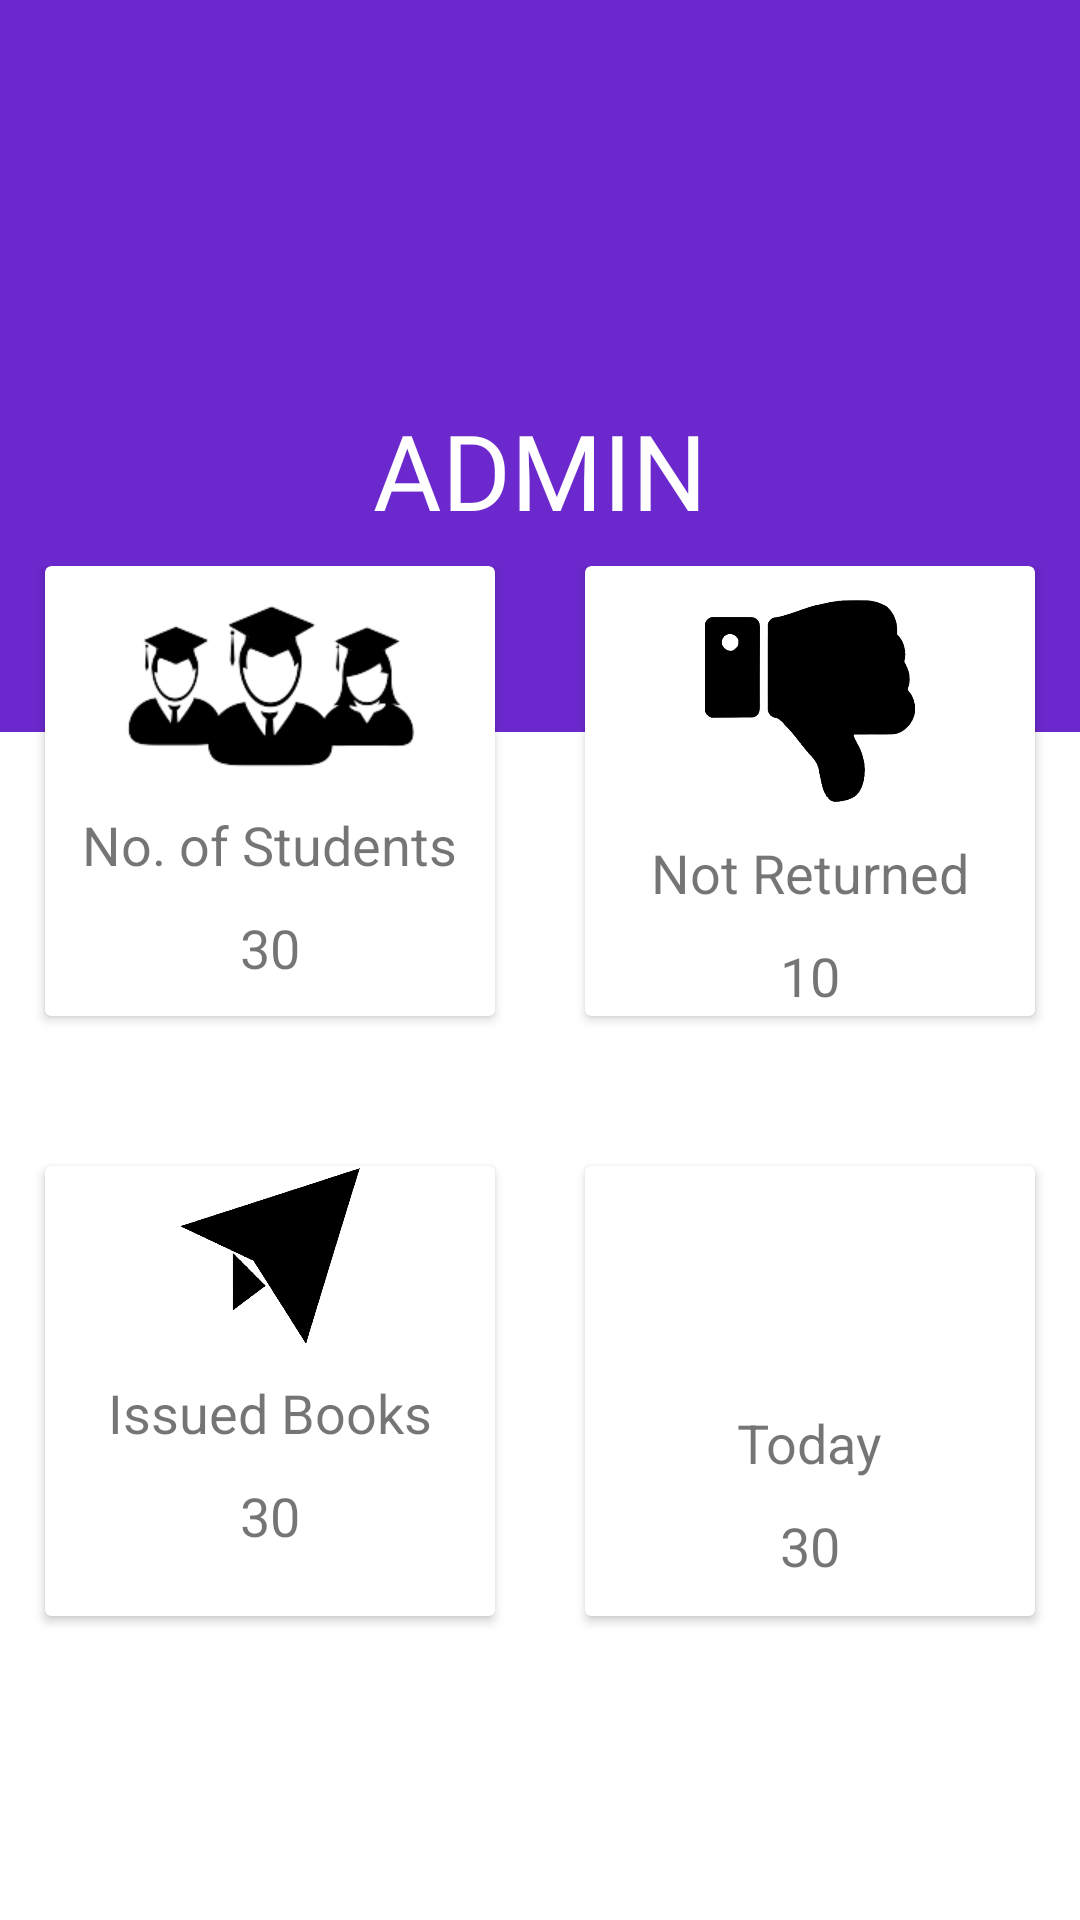

Write the Android layout XML for this screen, with the resource values it uses.
<!-- AndroidManifest.xml: application theme Theme.LibraryManagementSystem -->
<!-- res/layout/fragment_dashboard.xml -->
<?xml version="1.0" encoding="utf-8"?>
<RelativeLayout xmlns:android="http://schemas.android.com/apk/res/android"
    xmlns:app="http://schemas.android.com/apk/res-auto"
    xmlns:tools="http://schemas.android.com/tools"
    android:layout_width="match_parent"
    android:layout_height="match_parent"
    tools:context=".admin.DashboardFragment"
    tools:ignore="Suspicious0dp">
    <ImageView
        android:background="#6B28CC"
        android:layout_width="match_parent"
        android:layout_height="244dp"/>
    <LinearLayout
        android:orientation="vertical"
        android:layout_width="match_parent"
        android:layout_height="match_parent">

        <LinearLayout
            android:layout_weight="1"
            android:gravity="center"
            android:orientation="vertical"
            android:layout_width="match_parent"
            android:layout_height="0dp">

            <ImageView
                android:layout_width="101dp"
                android:layout_height="100dp"
                android:src="@drawable/person" />

            <TextView
                android:layout_width="wrap_content"
                android:layout_height="wrap_content"
                android:fontFamily="@font/poppins_light"
                android:text="ADMIN"
                android:textColor="@color/white"
                android:textSize="35dp" />
        </LinearLayout>

        <LinearLayout
            android:layout_marginTop="-25dp"
            android:layout_weight="2"
            android:orientation="horizontal"
            android:layout_width="match_parent"
            android:layout_height="0dp">
            <LinearLayout
                android:layout_gravity="center_horizontal"
                android:layout_weight="1"
                android:layout_width="0dp"
                android:orientation="vertical"
                android:layout_height="match_parent">
                <androidx.cardview.widget.CardView
                android:layout_width="150dp"
                android:layout_height="150dp"
                    android:layout_gravity="center_horizontal"
                android:elevation="100dp">
                    <LinearLayout
                        android:layout_width="match_parent"
                        android:layout_height="match_parent"
                        android:orientation="vertical">
                        <ImageView
                            android:layout_width="100dp"
                            android:layout_height="100dp"
                            android:layout_marginTop="-10dp"
                            android:layout_gravity="center_horizontal"
                            android:src="@drawable/students"/>
                        <TextView
                            android:layout_width="wrap_content"
                            android:layout_height="wrap_content"
                            android:textSize="18dp"
                            android:layout_marginTop="-10dp"
                            android:layout_gravity="center_horizontal"
                            android:text="No. of Students"/>
                        <TextView
                            android:id="@+id/noOfstud"
                            android:layout_width="wrap_content"
                            android:layout_height="wrap_content"
                            android:textSize="18dp"
                            android:layout_marginTop="10dp"
                            android:layout_gravity="center_horizontal"
                            android:text="30"/>
                    </LinearLayout>
            </androidx.cardview.widget.CardView>

                <androidx.cardview.widget.CardView
                    android:layout_width="150dp"
                    android:layout_height="150dp"
                    android:layout_gravity="center_horizontal"
                    android:layout_marginTop="50dp">
                    <LinearLayout
                        android:layout_width="match_parent"
                        android:layout_height="match_parent"
                        android:orientation="vertical">
                        <ImageView
                            android:layout_width="60dp"
                            android:layout_height="60dp"
                            android:layout_gravity="center_horizontal"
                            android:src="@drawable/dissue"/>
                        <TextView
                            android:layout_width="wrap_content"
                            android:layout_height="wrap_content"
                            android:textSize="18dp"
                            android:layout_marginTop="10dp"
                            android:layout_gravity="center_horizontal"
                            android:text="Issued Books"/>
                        <TextView
                            android:id="@+id/issuedBooks"
                            android:layout_width="wrap_content"
                            android:layout_height="wrap_content"
                            android:textSize="18dp"
                            android:layout_marginTop="10dp"
                            android:layout_gravity="center_horizontal"
                            android:text="30"/>
                    </LinearLayout>
                </androidx.cardview.widget.CardView>


            </LinearLayout>
            <LinearLayout
                android:layout_weight="1"
                android:layout_width="0dp"
                android:orientation="vertical"
                android:layout_height="match_parent">
                <androidx.cardview.widget.CardView
                    android:layout_width="150dp"
                    android:layout_height="150dp"
                    android:elevation="100dp"
                    android:layout_gravity="center_horizontal">
                    <LinearLayout
                        android:layout_width="match_parent"
                        android:layout_height="match_parent"
                        android:orientation="vertical">
                        <ImageView
                            android:layout_width="70dp"
                            android:layout_height="70dp"
                            android:layout_marginTop="10dp"
                            android:layout_gravity="center_horizontal"
                            android:src="@drawable/dthumbs_down"/>
                        <TextView
                            android:layout_width="wrap_content"
                            android:layout_height="wrap_content"
                            android:textSize="18dp"
                            android:layout_marginTop="10dp"
                            android:layout_gravity="center_horizontal"
                            android:text="Not Returned"/>
                        <TextView
                            android:id="@+id/notReturned"
                            android:layout_width="wrap_content"
                            android:layout_height="wrap_content"
                            android:textSize="18dp"
                            android:layout_marginTop="10dp"
                            android:layout_gravity="center_horizontal"
                            android:text="10"/>
                    </LinearLayout>
                </androidx.cardview.widget.CardView>
                <androidx.cardview.widget.CardView
                    android:layout_width="150dp"
                    android:layout_height="150dp"
                    android:layout_gravity="center_horizontal"
                    android:layout_marginTop="50dp">
                    <LinearLayout
                        android:layout_width="match_parent"
                        android:layout_height="match_parent"
                        android:orientation="vertical">
                        <ImageView
                            android:layout_width="60dp"
                            android:layout_height="60dp"
                            android:layout_marginTop="10dp"
                            android:layout_gravity="center_horizontal"
                            android:src="@drawable/calender"/>
                        <TextView
                            android:layout_width="wrap_content"
                            android:layout_height="wrap_content"
                            android:textSize="18dp"
                            android:layout_marginTop="10dp"
                            android:layout_gravity="center_horizontal"
                            android:text="Today"/>
                        <TextView
                            android:id="@+id/today"
                            android:layout_width="wrap_content"
                            android:layout_height="wrap_content"
                            android:textSize="18dp"
                            android:layout_marginTop="10dp"
                            android:layout_gravity="center_horizontal"
                            android:text="30"/>
                    </LinearLayout>
                </androidx.cardview.widget.CardView>

            </LinearLayout>
        </LinearLayout>
    </LinearLayout>

</RelativeLayout>
<!-- resources referenced by this layout -->
<resources>
  <color name="white">#FFFFFFFF</color>
  <!-- drawable dissue: png bitmap (drawable-v24, 19209 bytes) -->
  <!-- drawable dthumbs_down: png bitmap (drawable-v24, 16554 bytes) -->
  <!-- drawable students: png bitmap (drawable-v24, 8737 bytes) -->
  <style name="Theme.LibraryManagementSystem" parent="Theme.MaterialComponents.DayNight.DarkActionBar">
      
      <item name="colorPrimary">@color/purple_500</item>
      <item name="colorPrimaryVariant">@color/purple_700</item>
      <item name="colorOnPrimary">@color/white</item>
      
      <item name="colorSecondary">@color/teal_200</item>
      <item name="colorSecondaryVariant">@color/teal_700</item>
      <item name="colorOnSecondary">@color/black</item>
      
      <item name="android:statusBarColor" tools:targetApi="l">?attr/colorPrimaryVariant</item>
      
      <item name="drawerArrowStyle">@style/DrawerIcon</item>
      <item name="android:listDivider">@android:color/transparent</item>
      <item name="windowActionBar">false</item>
      <item name="windowNoTitle">true</item>
  </style>
  <color name="purple_500">#4F00C1</color>
  <color name="purple_700">#FF3700B3</color>
  <color name="teal_200">#FF03DAC5</color>
  <color name="teal_700">#FF018786</color>
  <color name="black">#FF000000</color>
  <style name="DrawerIcon" parent="Widget.AppCompat.DrawerArrowToggle">
          <item name="color">#fff</item>
      </style>
</resources>
